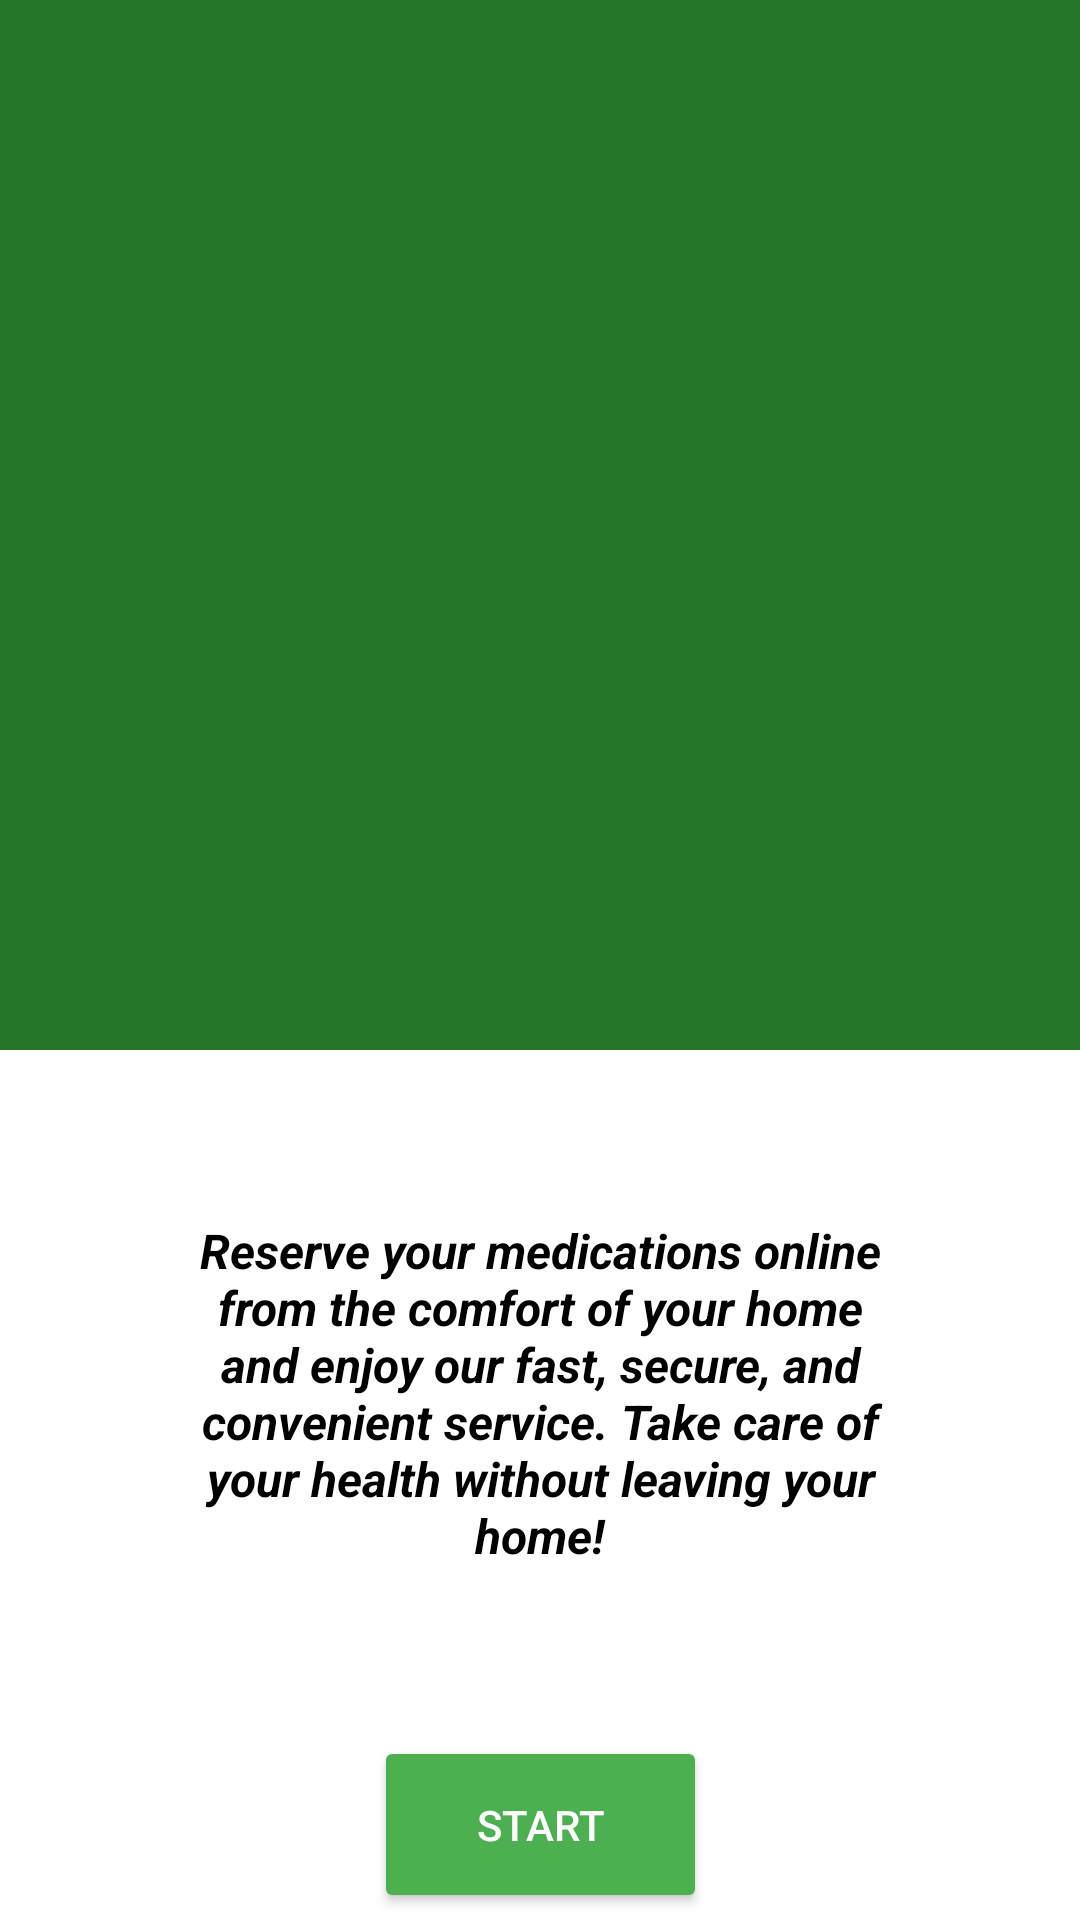

Here is an Android app screen rendered from its layout file. Give the layout XML and the strings, colors and styles it references.
<!-- AndroidManifest.xml: application theme Theme.PharmacyApp -->
<!-- res/layout/fragment_blank_defini.xml -->
<?xml version="1.0" encoding="utf-8"?>
<androidx.constraintlayout.widget.ConstraintLayout
    xmlns:android="http://schemas.android.com/apk/res/android"
    xmlns:app="http://schemas.android.com/apk/res-auto"
    xmlns:tools="http://schemas.android.com/tools"
    android:layout_width="match_parent"
    android:layout_height="match_parent"
    android:background="@color/white">

    
    <androidx.constraintlayout.widget.ConstraintLayout
        android:id="@+id/videoPanel"
        android:layout_width="match_parent"
        android:layout_height="350dp"
        android:background="#4CAF50"
        app:layout_constraintTop_toTopOf="parent"
        app:layout_constraintStart_toStartOf="parent"
        app:layout_constraintEnd_toEndOf="parent">

        
        <androidx.viewpager2.widget.ViewPager2
            android:id="@+id/videoViewPager"
            android:layout_width="match_parent"
            android:layout_height="match_parent"
            android:background="#257628" />

        
    </androidx.constraintlayout.widget.ConstraintLayout>

    

    

    <TextView
        android:id="@+id/textView"
        android:layout_width="0dp"
        android:layout_height="wrap_content"
        android:layout_margin="56dp"
        android:layout_marginTop="148dp"
        android:gravity="center"
        android:text="Reserve your medications online from the comfort of your home and enjoy our fast, secure, and convenient service. Take care of your health without leaving your home!"
        android:textColor="@android:color/black"
        android:textSize="16sp"
        android:textStyle="bold|italic"
        app:layout_constraintEnd_toEndOf="parent"
        app:layout_constraintStart_toStartOf="parent"
        app:layout_constraintTop_toBottomOf="@id/videoPanel" />

    <Button
        android:id="@+id/button"
        android:layout_width="111dp"
        android:layout_height="59dp"
        android:layout_marginTop="56dp"
        android:backgroundTint="#4CAF50"
        android:onClick="click"
        android:text="Start"
        android:textColor="@android:color/white"
        app:layout_constraintEnd_toEndOf="parent"
        app:layout_constraintStart_toStartOf="parent"
        app:layout_constraintTop_toBottomOf="@id/textView" />

    <LinearLayout
        android:id="@+id/indicatorLayout"
        android:layout_width="wrap_content"
        android:layout_height="wrap_content"
        android:orientation="horizontal"
        android:padding="16dp"
        app:layout_constraintTop_toBottomOf="@id/videoPanel"
        app:layout_constraintStart_toStartOf="parent"
        app:layout_constraintEnd_toEndOf="parent" />


</androidx.constraintlayout.widget.ConstraintLayout>
<!-- resources referenced by this layout -->
<resources>
  <color name="white">#FFFFFFFF</color>
  <style name="Theme.PharmacyApp" parent="Base.Theme.PharmacyApp" />
  <style name="Base.Theme.PharmacyApp" parent="Theme.Material3.Light.NoActionBar">
          
          
      </style>
</resources>
